3-way image classification set "processed_dataset" from GitHub (Aditya-4alias/AstroClassExtended); label vocabulary: anomaly, elliptical galaxy, spiral galaxy.

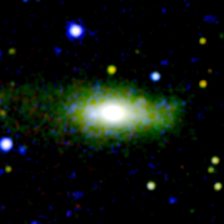
Label: elliptical galaxy

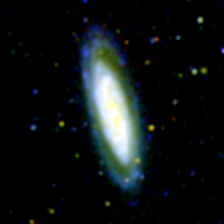
Label: spiral galaxy

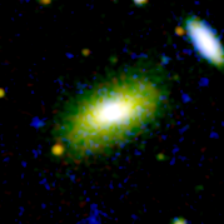
Label: elliptical galaxy

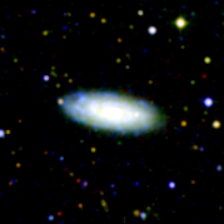
Label: spiral galaxy

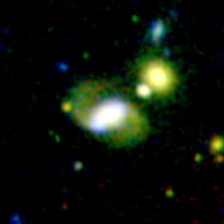
Label: anomaly

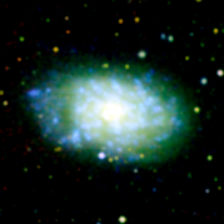
Label: spiral galaxy
